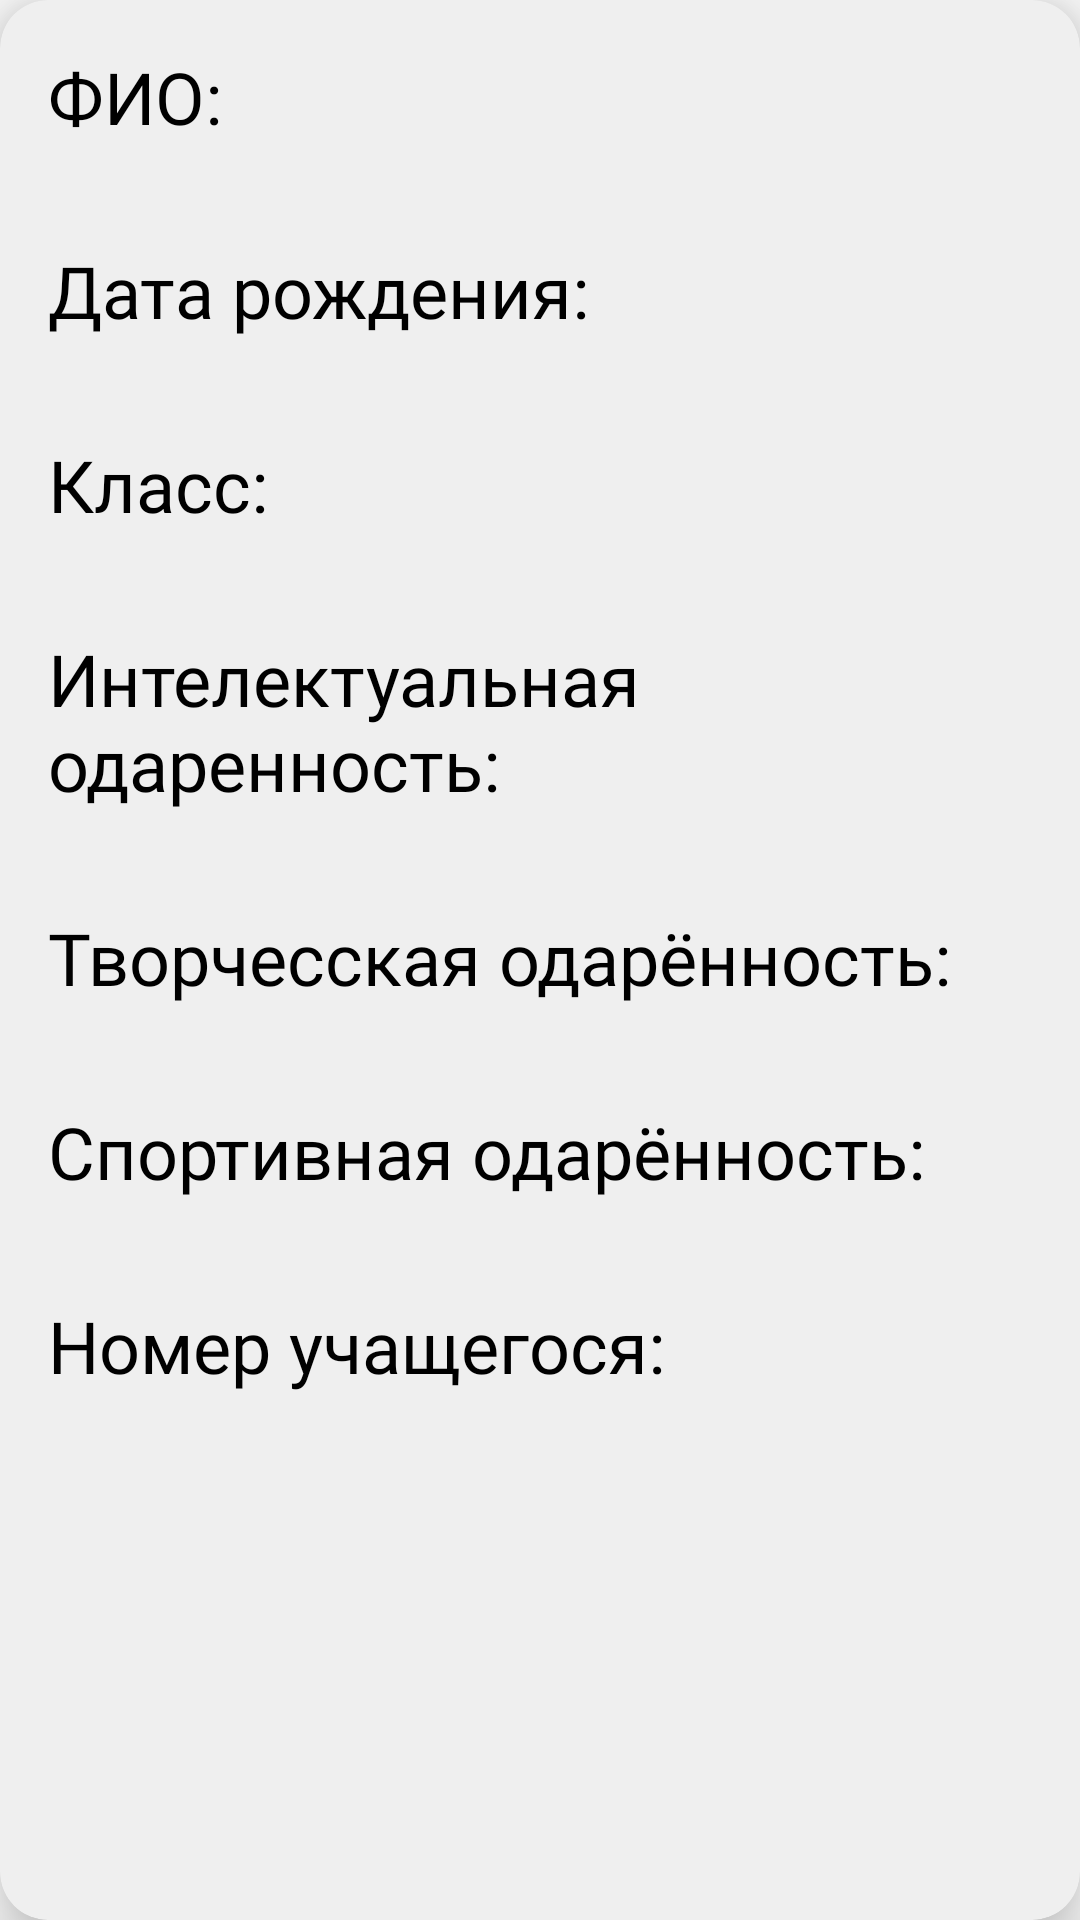

Produce the Android XML layout that renders to this screen, including the resource entries it uses.
<!-- AndroidManifest.xml: application theme Theme.SchoolBase -->
<!-- res/layout/userentry.xml -->
<?xml version="1.0" encoding="utf-8"?>
<androidx.cardview.widget.CardView xmlns:android="http://schemas.android.com/apk/res/android"
    android:layout_width="match_parent"
    android:layout_height="wrap_content"
    xmlns:app="http://schemas.android.com/apk/res-auto"
    app:cardElevation="12dp"
    app:cardCornerRadius="16dp"
    android:layout_margin="16dp"
    android:backgroundTint="#efefef"
    android:id="@+id/MainLayout">


    <LinearLayout
        android:layout_width="match_parent"
        android:layout_height="wrap_content"
        android:layout_margin="16dp"
        android:orientation="vertical">

        <TableLayout
            android:layout_width="wrap_content"
            android:layout_height="wrap_content"
            android:layout_gravity="center_vertical"
            android:orientation="horizontal">

            <TextView
                android:layout_width="wrap_content"
                android:layout_height="wrap_content"
                android:text="ФИО: "
                android:fontFamily="@font/poppins_black"
                android:textSize="24dp"
                android:textColor="@color/black" />
            <TextView
                android:id="@+id/fio_lable"
                android:layout_width="wrap_content"
                android:layout_height="wrap_content"
                android:textSize="24dp"
                android:textColor="@color/black"
                android:inputType="textMultiLine"
                />


        </TableLayout>
        <TableLayout
            android:layout_width="match_parent"
            android:layout_height="wrap_content"
            android:layout_gravity="center_vertical"
            android:orientation="horizontal">

            <TextView
                android:layout_width="wrap_content"
                android:layout_height="wrap_content"
                android:text="Дата рождения:"
                android:textSize="24dp"
                android:fontFamily="@font/poppins_black"

                android:textColor="@color/black" />
            <TextView
                android:id="@+id/dataros_lable"
                android:layout_width="wrap_content"
                android:layout_height="wrap_content"
                android:textSize="24dp"
                android:textColor="@color/black"
                android:inputType="textMultiLine"
                />
        </TableLayout>
        <TableLayout
            android:layout_width="match_parent"
            android:layout_height="wrap_content"
            android:layout_gravity="center_vertical"
            android:orientation="horizontal">

            <TextView
                android:fontFamily="@font/poppins_black"
                android:layout_width="wrap_content"
                android:layout_height="wrap_content"
                android:text="Класс:"
                android:textSize="24dp"
                android:textColor="@color/black" />
            <TextView
                android:id="@+id/class_lable"
                android:layout_width="wrap_content"
                android:layout_height="wrap_content"
                android:textSize="24dp"
                android:textColor="@color/black"
                android:inputType="textMultiLine"
                />


        </TableLayout>
        <TableLayout
            android:layout_width="match_parent"
            android:layout_height="wrap_content"
            android:layout_gravity="center_vertical"
            android:orientation="horizontal">

            <TextView
                android:layout_width="200dp"
                android:fontFamily="@font/poppins_black"
                android:layout_height="wrap_content"
                android:text="Интелектуальная одаренность:"
                android:textSize="24dp"
                android:textColor="@color/black" />
            <TextView
                android:id="@+id/intelect_lable"
                android:layout_width="wrap_content"
                android:layout_height="wrap_content"
                android:textSize="24dp"
                android:textColor="@color/black"
                android:inputType="textMultiLine"
                />


        </TableLayout>
        <TableLayout
            android:layout_width="match_parent"
            android:layout_height="wrap_content"
            android:layout_gravity="center_vertical"
            android:orientation="horizontal">

            <TextView
                android:fontFamily="@font/poppins_black"
                android:layout_width="200dp"
                android:layout_height="wrap_content"
                android:text="Творчесская одарённость:"
                android:textSize="24dp"
                android:textColor="@color/black" />

            <TextView
                android:inputType="textMultiLine"
                android:id="@+id/isccusstvo_lable"
                android:layout_width="wrap_content"
                android:layout_height="wrap_content"
                android:textSize="24dp"
                android:textColor="@color/black" />


        </TableLayout>
        <TableLayout
            android:layout_width="match_parent"
            android:layout_height="wrap_content"
            android:layout_gravity="center_vertical"
            android:orientation="horizontal">

            <TextView
                android:fontFamily="@font/poppins_black"
                android:layout_width="200dp"
                android:layout_height="wrap_content"
                android:text="Спортивная одарённость:"
                android:textSize="24dp"
                android:textColor="@color/black" />
            <TextView
                android:id="@+id/sport_lable"
                android:layout_width="wrap_content"
                android:layout_height="wrap_content"
                android:textSize="24dp"
                android:textColor="@color/black"
                android:inputType="textMultiLine"
                />
        </TableLayout>
        <LinearLayout
            android:layout_width="match_parent"
            android:layout_height="wrap_content"
            android:layout_gravity="center_vertical"
            android:orientation="horizontal">

            <TextView
                android:layout_width="wrap_content"
                android:layout_height="wrap_content"
                android:text="Номер учащегося:"
                android:textSize="24dp"
                android:fontFamily="@font/poppins_black"
                android:textColor="@color/black" />
            <TextView
                android:id="@+id/id_lable"
                android:layout_width="wrap_content"
                android:layout_height="wrap_content"
                android:textSize="24dp"
                android:textColor="@color/black"
                android:inputType="textMultiLine"
                />
        </LinearLayout>

    </LinearLayout>
</androidx.cardview.widget.CardView>
<!-- resources referenced by this layout -->
<resources>
  <color name="black">#FF000000</color>
  <style name="Theme.SchoolBase" parent="Theme.MaterialComponents.Light.NoActionBar.Bridge">
          
          <item name="colorPrimary">@color/purple_500</item>
          <item name="colorPrimaryVariant">@color/purple_700</item>
          <item name="colorOnPrimary">@color/white</item>
          
          <item name="colorSecondary">@color/teal_200</item>
          <item name="colorSecondaryVariant">@color/teal_700</item>
          <item name="colorOnSecondary">@color/black</item>
          
          <item name="android:statusBarColor" tools:targetApi="l">?attr/colorPrimaryVariant</item>
          
      </style>
  <color name="purple_500">#FF6200EE</color>
  <color name="purple_700">#FF3700B3</color>
  <color name="white">#FFFFFFFF</color>
  <color name="teal_200">#FF03DAC5</color>
  <color name="teal_700">#FF018786</color>
</resources>
